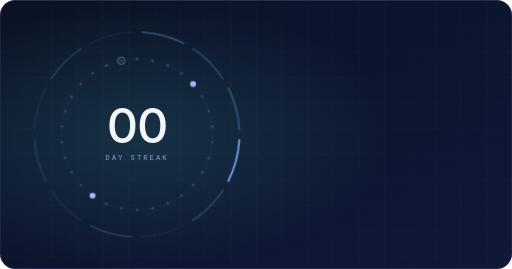
t = 0.00 s
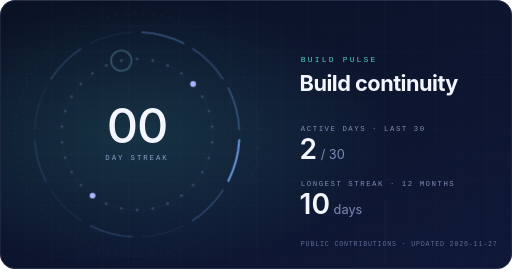
t = 1.67 s
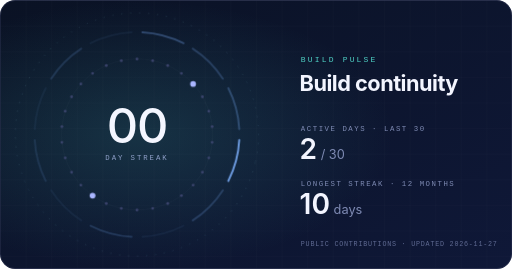
t = 3.33 s
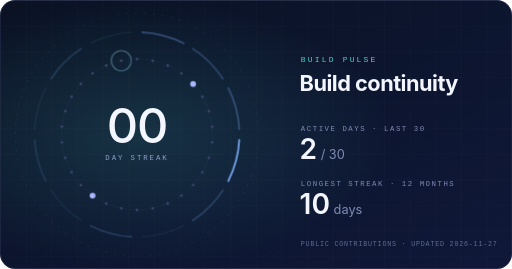
t = 5.00 s
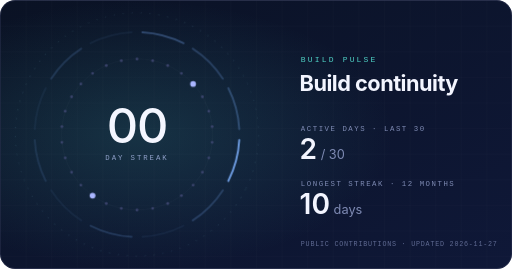
t = 6.67 s
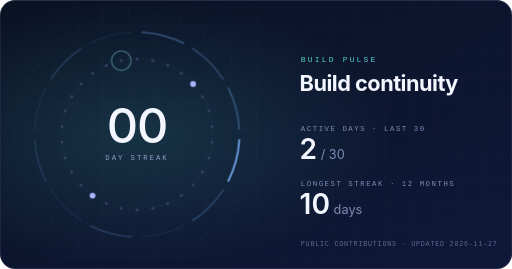
t = 8.33 s

The animated SVG that drew these frames (rendered in a browser with its animation timeline set to each time). Animation: 4 CSS @keyframes rules; frames cover the first 8.33 s, repeats indefinitely.

<svg width="800" height="420" viewBox="0 0 800 420" xmlns="http://www.w3.org/2000/svg" role="img" aria-label="Build Pulse: current streak 0 days, 2 active days in the last 30, longest streak 10 days. Public contributions, updated 2026-11-27.">
<defs>
<linearGradient id="bg" x1="0" y1="0" x2="1" y2="1"><stop offset="0" stop-color="#0a1224"/><stop offset="1" stop-color="#0f1838"/></linearGradient>
<radialGradient id="g1" cx=".27" cy=".5" r=".5"><stop offset="0" stop-color="#4fd1c5" stop-opacity=".16"/><stop offset="1" stop-color="#4fd1c5" stop-opacity="0"/></radialGradient>
<pattern id="grid" width="40" height="40" patternUnits="userSpaceOnUse"><path d="M40 0H0V40" fill="none" stroke="#fff" stroke-opacity=".035"/></pattern>
<clipPath id="card"><rect width="800" height="420" rx="24"/></clipPath>
</defs>
<style>
.cur{stroke-dasharray:6 8;animation:flow 3.2s linear infinite}
@keyframes flow{to{stroke-dashoffset:-56}}
.ping{animation:ping 3.4s ease-out infinite;transform-origin:189.5px 94.6px}
@keyframes ping{0%{transform:scale(.8);opacity:.9}100%{transform:scale(3);opacity:0}}
.orb{transform-origin:214px 210px;animation:orb 90s linear infinite}
@keyframes orb{to{transform:rotate(360deg)}}
.fade{animation:fade 1.4s ease-out both}
@keyframes fade{from{opacity:0;transform:translateY(8px)}to{opacity:1;transform:none}}
</style>
<g clip-path="url(#card)"><rect width="800" height="420" fill="url(#bg)"/><rect width="800" height="420" fill="url(#g1)"/><rect width="800" height="420" fill="url(#grid)"/></g>
<rect x=".5" y=".5" width="799" height="419" rx="23.5" fill="none" stroke="#2a3050"/>
<circle class="orb" cx="214" cy="210" r="190" fill="none" stroke="#9fe9ff" stroke-opacity=".16" stroke-dasharray="2 12"/>
<path d="M222.4 50.2 A160 160 0 0 1 286.6 67.4" fill="none" stroke="#7fb2ff" stroke-width="3" stroke-linecap="round" stroke-opacity="0.31"/><path d="M301.1 75.8 A160 160 0 0 1 348.2 122.9" fill="none" stroke="#7fb2ff" stroke-width="3" stroke-linecap="round" stroke-opacity="0.22"/><path d="M356.6 137.4 A160 160 0 0 1 373.8 201.6" fill="none" stroke="#7fb2ff" stroke-width="3" stroke-linecap="round" stroke-opacity="0.28"/><path d="M373.8 218.4 A160 160 0 0 1 356.6 282.6" fill="none" stroke="#7fb2ff" stroke-width="3" stroke-linecap="round" stroke-opacity="0.82"/><path d="M348.2 297.1 A160 160 0 0 1 301.1 344.2" fill="none" stroke="#7fb2ff" stroke-width="3" stroke-linecap="round" stroke-opacity="0.21"/><path d="M286.6 352.6 A160 160 0 0 1 222.4 369.8" fill="none" stroke="#7fb2ff" stroke-width="3" stroke-linecap="round" stroke-opacity="0.07"/><path d="M205.6 369.8 A160 160 0 0 1 141.4 352.6" fill="none" stroke="#7fb2ff" stroke-width="3" stroke-linecap="round" stroke-opacity="0.20"/><path d="M126.9 344.2 A160 160 0 0 1 79.8 297.1" fill="none" stroke="#7fb2ff" stroke-width="3" stroke-linecap="round" stroke-opacity="0.07"/><path d="M71.4 282.6 A160 160 0 0 1 54.2 218.4" fill="none" stroke="#7fb2ff" stroke-width="3" stroke-linecap="round" stroke-opacity="0.13"/><path d="M54.2 201.6 A160 160 0 0 1 71.4 137.4" fill="none" stroke="#7fb2ff" stroke-width="3" stroke-linecap="round" stroke-opacity="0.07"/><path d="M79.8 122.9 A160 160 0 0 1 126.9 75.8" fill="none" stroke="#7fb2ff" stroke-width="3" stroke-linecap="round" stroke-opacity="0.17"/><path d="M141.4 67.4 A160 160 0 0 1 205.6 50.2" fill="none" stroke="#7fb2ff" stroke-width="3" stroke-linecap="round" stroke-opacity="0.07"/><circle cx="214" cy="210" r="118" fill="none" stroke="#fff" stroke-opacity=".06"/><circle cx="214.0" cy="92.0" r="2.2" fill="#4a5080" fill-opacity=".7"/><circle cx="238.5" cy="94.6" r="2.2" fill="#4a5080" fill-opacity=".7"/><circle cx="262.0" cy="102.2" r="2.2" fill="#4a5080" fill-opacity=".7"/><circle cx="283.4" cy="114.5" r="2.2" fill="#4a5080" fill-opacity=".7"/><circle cx="301.7" cy="131.0" r="4.5" fill="#aab6ff"/><circle cx="316.2" cy="151.0" r="2.2" fill="#4a5080" fill-opacity=".7"/><circle cx="326.2" cy="173.5" r="2.2" fill="#4a5080" fill-opacity=".7"/><circle cx="331.4" cy="197.7" r="2.2" fill="#4a5080" fill-opacity=".7"/><circle cx="331.4" cy="222.3" r="2.2" fill="#4a5080" fill-opacity=".7"/><circle cx="326.2" cy="246.5" r="2.2" fill="#4a5080" fill-opacity=".7"/><circle cx="316.2" cy="269.0" r="2.2" fill="#4a5080" fill-opacity=".7"/><circle cx="301.7" cy="289.0" r="2.2" fill="#4a5080" fill-opacity=".7"/><circle cx="283.4" cy="305.5" r="2.2" fill="#4a5080" fill-opacity=".7"/><circle cx="262.0" cy="317.8" r="2.2" fill="#4a5080" fill-opacity=".7"/><circle cx="238.5" cy="325.4" r="2.2" fill="#4a5080" fill-opacity=".7"/><circle cx="214.0" cy="328.0" r="2.2" fill="#4a5080" fill-opacity=".7"/><circle cx="189.5" cy="325.4" r="2.2" fill="#4a5080" fill-opacity=".7"/><circle cx="166.0" cy="317.8" r="2.2" fill="#4a5080" fill-opacity=".7"/><circle cx="144.6" cy="305.5" r="4.5" fill="#aab6ff"/><circle cx="126.3" cy="289.0" r="2.2" fill="#4a5080" fill-opacity=".7"/><circle cx="111.8" cy="269.0" r="2.2" fill="#4a5080" fill-opacity=".7"/><circle cx="101.8" cy="246.5" r="2.2" fill="#4a5080" fill-opacity=".7"/><circle cx="96.6" cy="222.3" r="2.2" fill="#4a5080" fill-opacity=".7"/><circle cx="96.6" cy="197.7" r="2.2" fill="#4a5080" fill-opacity=".7"/><circle cx="101.8" cy="173.5" r="2.2" fill="#4a5080" fill-opacity=".7"/><circle cx="111.8" cy="151.0" r="2.2" fill="#4a5080" fill-opacity=".7"/><circle cx="126.3" cy="131.0" r="2.2" fill="#4a5080" fill-opacity=".7"/><circle cx="144.6" cy="114.5" r="2.2" fill="#4a5080" fill-opacity=".7"/><circle cx="166.0" cy="102.2" r="2.2" fill="#4a5080" fill-opacity=".7"/><circle cx="189.5" cy="94.6" r="2.2" fill="#4a5080" fill-opacity=".7"/><circle cx="189.5" cy="94.6" r="7" fill="none" stroke="#9fe9ff" class="ping"/>
<text x="214" y="224" text-anchor="middle" font-family="-apple-system,BlinkMacSystemFont,'SF Pro Display','Segoe UI',Helvetica,Arial,sans-serif" font-size="76" font-weight="500" letter-spacing="-2" fill="#f4f6ff">00</text>
<text x="214" y="250" text-anchor="middle" font-family="'SF Mono',SFMono-Regular,Menlo,Consolas,'Liberation Mono',monospace" font-size="11.5" letter-spacing="3" fill="#8fa0c8">DAY STREAK</text>
<g class="fade">
<text x="470" y="96" font-family="'SF Mono',SFMono-Regular,Menlo,Consolas,'Liberation Mono',monospace" font-size="12.5" letter-spacing="3.4" fill="#4fd1c5">BUILD PULSE</text>
<text x="468" y="142" font-family="-apple-system,BlinkMacSystemFont,'SF Pro Display','Segoe UI',Helvetica,Arial,sans-serif" font-size="34" font-weight="650" letter-spacing="-.8" fill="#f3f5ff">Build continuity</text>
<text x="470" y="204" font-family="'SF Mono',SFMono-Regular,Menlo,Consolas,'Liberation Mono',monospace" font-size="11.5" letter-spacing="2.4" fill="#7f8bb4">ACTIVE DAYS · LAST 30</text>
<text x="468" y="248" font-family="-apple-system,BlinkMacSystemFont,'SF Pro Display','Segoe UI',Helvetica,Arial,sans-serif" font-size="44" font-weight="600" fill="#f3f5ff">2<tspan font-size="20" fill="#7f8bb4" font-weight="400"> / 30</tspan></text>
<text x="470" y="290" font-family="'SF Mono',SFMono-Regular,Menlo,Consolas,'Liberation Mono',monospace" font-size="11.5" letter-spacing="2.4" fill="#7f8bb4">LONGEST STREAK · 12 MONTHS</text>
<text x="468" y="334" font-family="-apple-system,BlinkMacSystemFont,'SF Pro Display','Segoe UI',Helvetica,Arial,sans-serif" font-size="44" font-weight="600" fill="#f3f5ff">10<tspan font-size="20" fill="#7f8bb4" font-weight="400"> days</tspan></text>
<text x="470" y="384" font-family="'SF Mono',SFMono-Regular,Menlo,Consolas,'Liberation Mono',monospace" font-size="10.5" letter-spacing="1.2" fill="#5f6a92">PUBLIC CONTRIBUTIONS · UPDATED 2026-11-27</text>
</g>
</svg>
